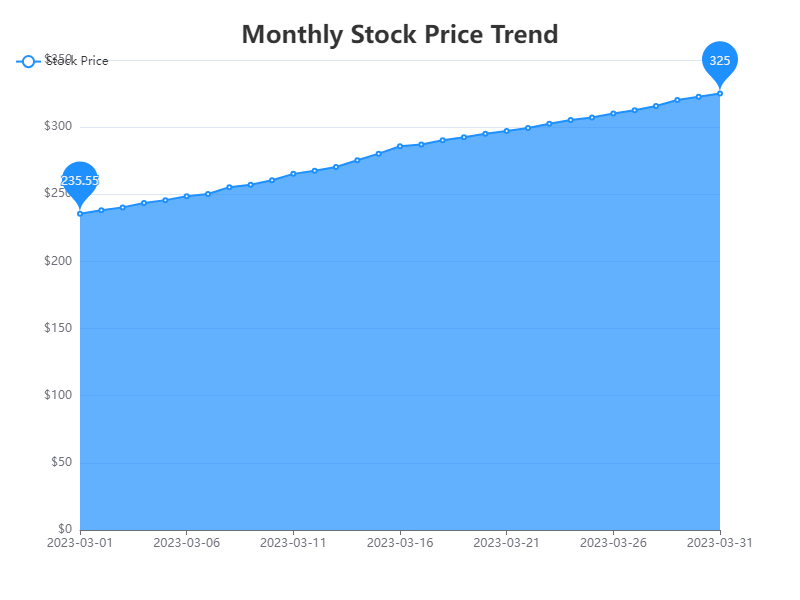

The table this chart was drawn from, first rows:
Date, Stock Price
2023-03-01, 235.6
2023-03-02, 238.1
2023-03-03, 240.2
2023-03-04, 243.4
2023-03-05, 245.7
2023-03-06, 248.6
2023-03-07, 250.2
2023-03-08, 255.3
2023-03-09, 257.1
2023-03-10, 260.4
2023-03-11, 265.2
2023-03-12, 267.5
2023-03-13, 270.3
2023-03-14, 275.4
2023-03-15, 280.2
2023-03-16, 285.8
2023-03-17, 287.1
2023-03-18, 290.2
2023-03-19, 292.5
2023-03-20, 295.1
2023-03-21, 297.2
2023-03-22, 299.3
2023-03-23, 302.5
2023-03-24, 305.4
2023-03-25, 307.2
2023-03-26, 310.1
2023-03-27, 312.6
2023-03-28, 315.7
2023-03-29, 320.2
2023-03-30, 322.6
2023-03-31, 325
